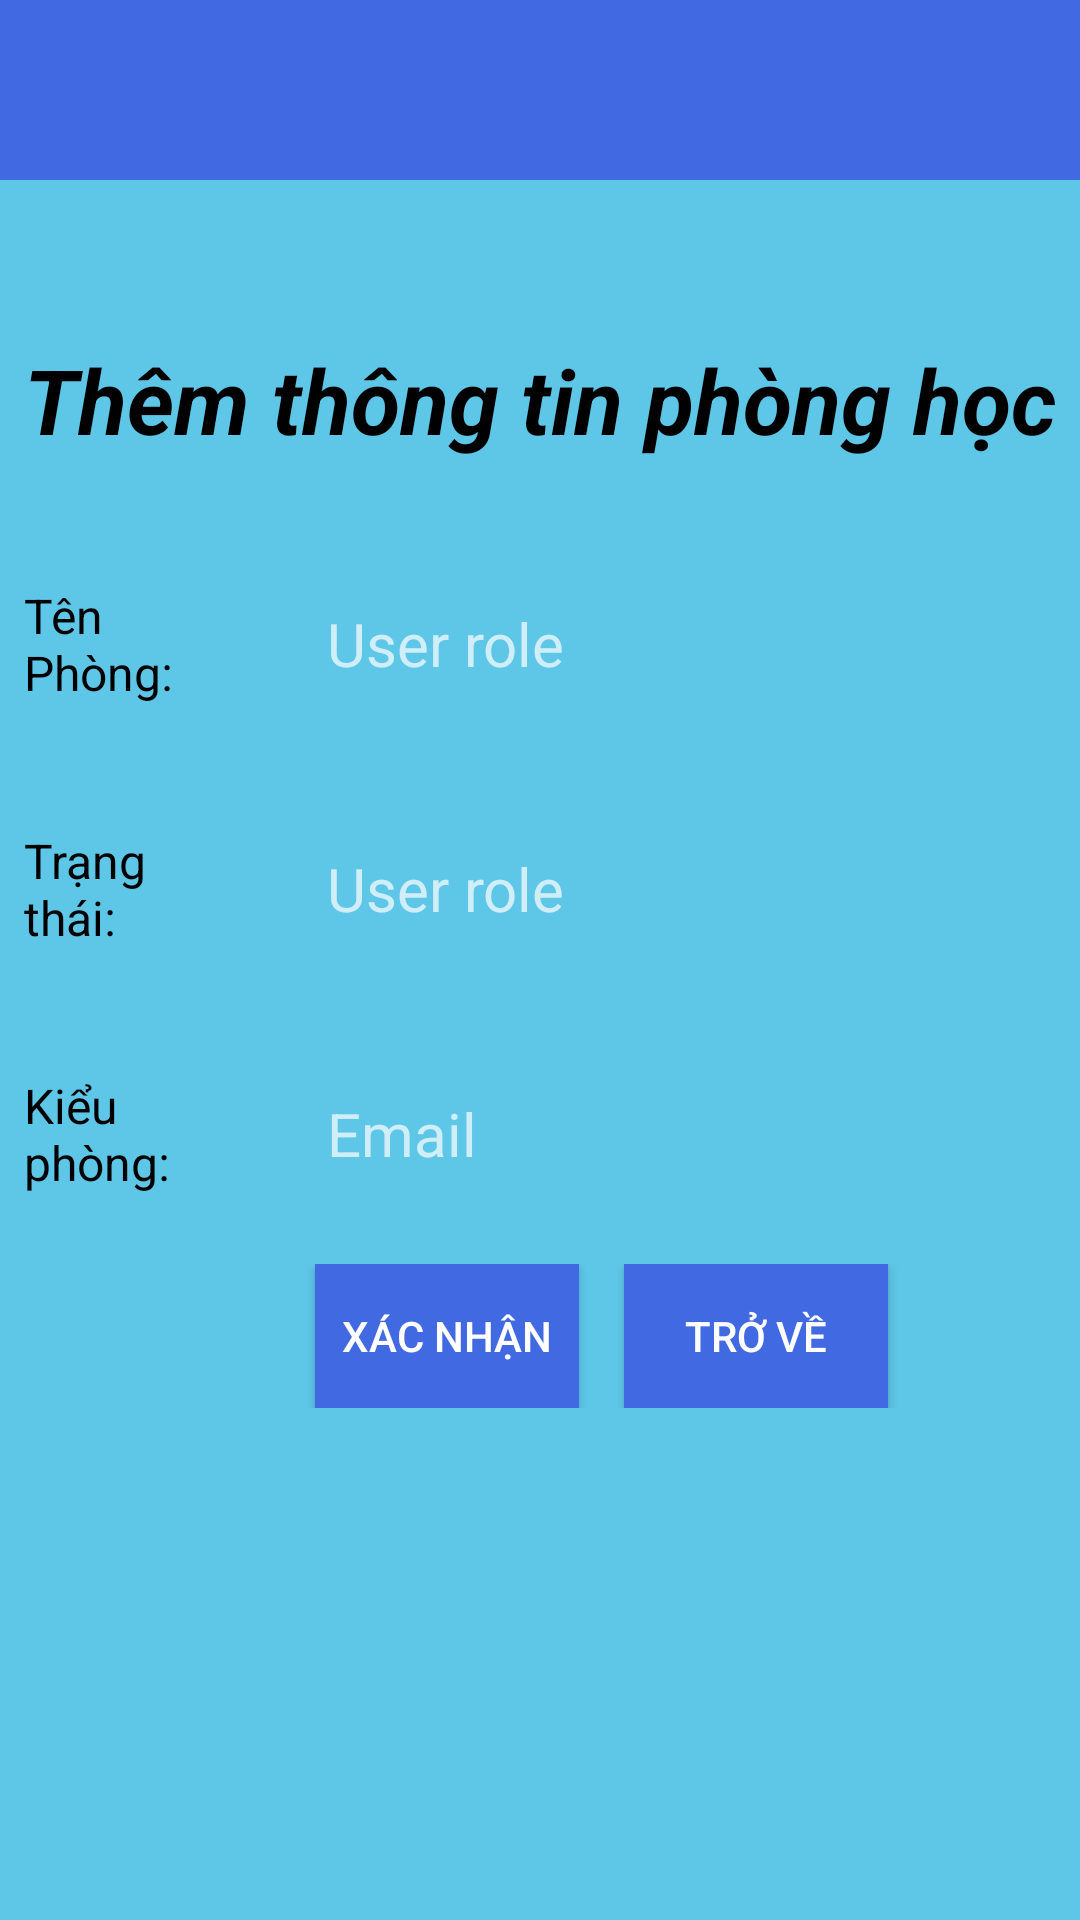

Produce the Android XML layout that renders to this screen, including the resource entries it uses.
<!-- AndroidManifest.xml: application theme Theme.AppCompat.NoActionBar -->
<!-- res/layout/activity_add_room.xml -->
<?xml version="1.0" encoding="utf-8"?>
<LinearLayout xmlns:android="http://schemas.android.com/apk/res/android"
    xmlns:app="http://schemas.android.com/apk/res-auto"
    xmlns:tools="http://schemas.android.com/tools"
    android:layout_width="match_parent"
    android:layout_height="match_parent"
    tools:context=".AddRoomActivity"
    android:orientation="vertical"
    android:background="@color/viewBackground">

        <View
            android:layout_width="match_parent"
            android:layout_height="60dp"
            android:background="#4169E1" />
        <TextView
        android:layout_width="match_parent"
        android:layout_height="wrap_content"
        android:layout_gravity="center"
        android:layout_marginTop="45dp"
        android:padding="8dp"
        android:text="Thêm thông tin phòng học"
        android:textColor="#000000"
        android:textSize="30sp"
        android:textStyle="bold|italic"/>

        <LinearLayout
        android:layout_width="match_parent"
        android:layout_height="wrap_content"
        android:layout_marginTop="25dp"
        android:gravity="center_vertical"
        android:orientation="horizontal">

        <TextView
            android:layout_width="89dp"
            android:layout_height="wrap_content"
            android:layout_gravity="center_vertical"
            android:layout_marginTop="0dp"
            android:padding="8dp"
            android:text="Tên Phòng:"
            android:textColor="#000000"
            android:textSize="16sp" />

        <EditText
            android:id="@+id/roomName"
            android:layout_width="match_parent"
            android:layout_height="wrap_content"
            android:layout_marginLeft="8dp"
            android:layout_weight="1"
            android:ems="10"
            android:hint="User role"
            android:inputType="text"
            android:layout_marginRight="8dp"
            android:padding="12dp"
            android:background="@drawable/boder"
            android:textColor="#000"
            android:textSize="20sp" />

        </LinearLayout>

        <LinearLayout
        android:layout_width="match_parent"
        android:layout_height="wrap_content"
        android:layout_marginTop="25dp"
        android:gravity="center_vertical"
        android:orientation="horizontal">

        <TextView
            android:layout_width="89dp"
            android:layout_height="wrap_content"
            android:layout_gravity="center_vertical"
            android:layout_marginTop="0dp"
            android:padding="8dp"
            android:text="Trạng thái:"
            android:textColor="#000000"
            android:textSize="16sp" />

            <EditText
                android:id="@+id/roomStatus"
                android:layout_width="match_parent"
                android:layout_height="wrap_content"
                android:layout_marginLeft="8dp"
                android:layout_weight="1"
                android:ems="10"
                android:hint="User role"
                android:inputType="text"
                android:layout_marginRight="8dp"
                android:padding="12dp"
                android:background="@drawable/boder"
                android:textColor="#000"
                android:textSize="20sp" />

        </LinearLayout>

        <LinearLayout
        android:layout_width="match_parent"
        android:layout_height="wrap_content"
        android:layout_marginTop="25dp"
        android:gravity="center_vertical"
        android:orientation="horizontal">

        <TextView
            android:layout_width="89dp"
            android:layout_height="wrap_content"
            android:layout_gravity="center_vertical"
            android:layout_marginTop="0dp"
            android:padding="8dp"
            android:text="Kiểu phòng:"
            android:textColor="#000000"
            android:textSize="16sp" />

        <EditText
            android:id="@+id/roomCategory"
            android:layout_width="match_parent"
            android:layout_height="wrap_content"
            android:layout_marginLeft="8dp"
            android:layout_weight="1"
            android:ems="10"
            android:hint="Email"
            android:inputType="textEmailAddress"
            android:layout_marginRight="8dp"
            android:padding="12dp"
            android:background="@drawable/boder"
            android:textColor="#000"
            android:textSize="20sp" />
        </LinearLayout>

        <LinearLayout
            android:layout_width="match_parent"
            android:layout_height="wrap_content"
            android:layout_marginTop="15dp"
            android:gravity="center_vertical"
            android:orientation="horizontal">
            <Button

                android:layout_marginLeft="105dp"
                android:id="@+id/addRoomButton"
                android:background="#4169E1"
                android:layout_width="wrap_content"
                android:layout_height="wrap_content"
                android:text="Xác nhận" />
            <Button

                android:layout_marginLeft="15dp"
                android:id="@+id/RoomBackButton"
                android:background="#4169E1"
                android:layout_width="wrap_content"
                android:layout_height="wrap_content"
                android:text="Trở về" />
        </LinearLayout>
</LinearLayout>
<!-- resources referenced by this layout -->
<resources>
  <color name="viewBackground">#5EC6E7</color>
</resources>
